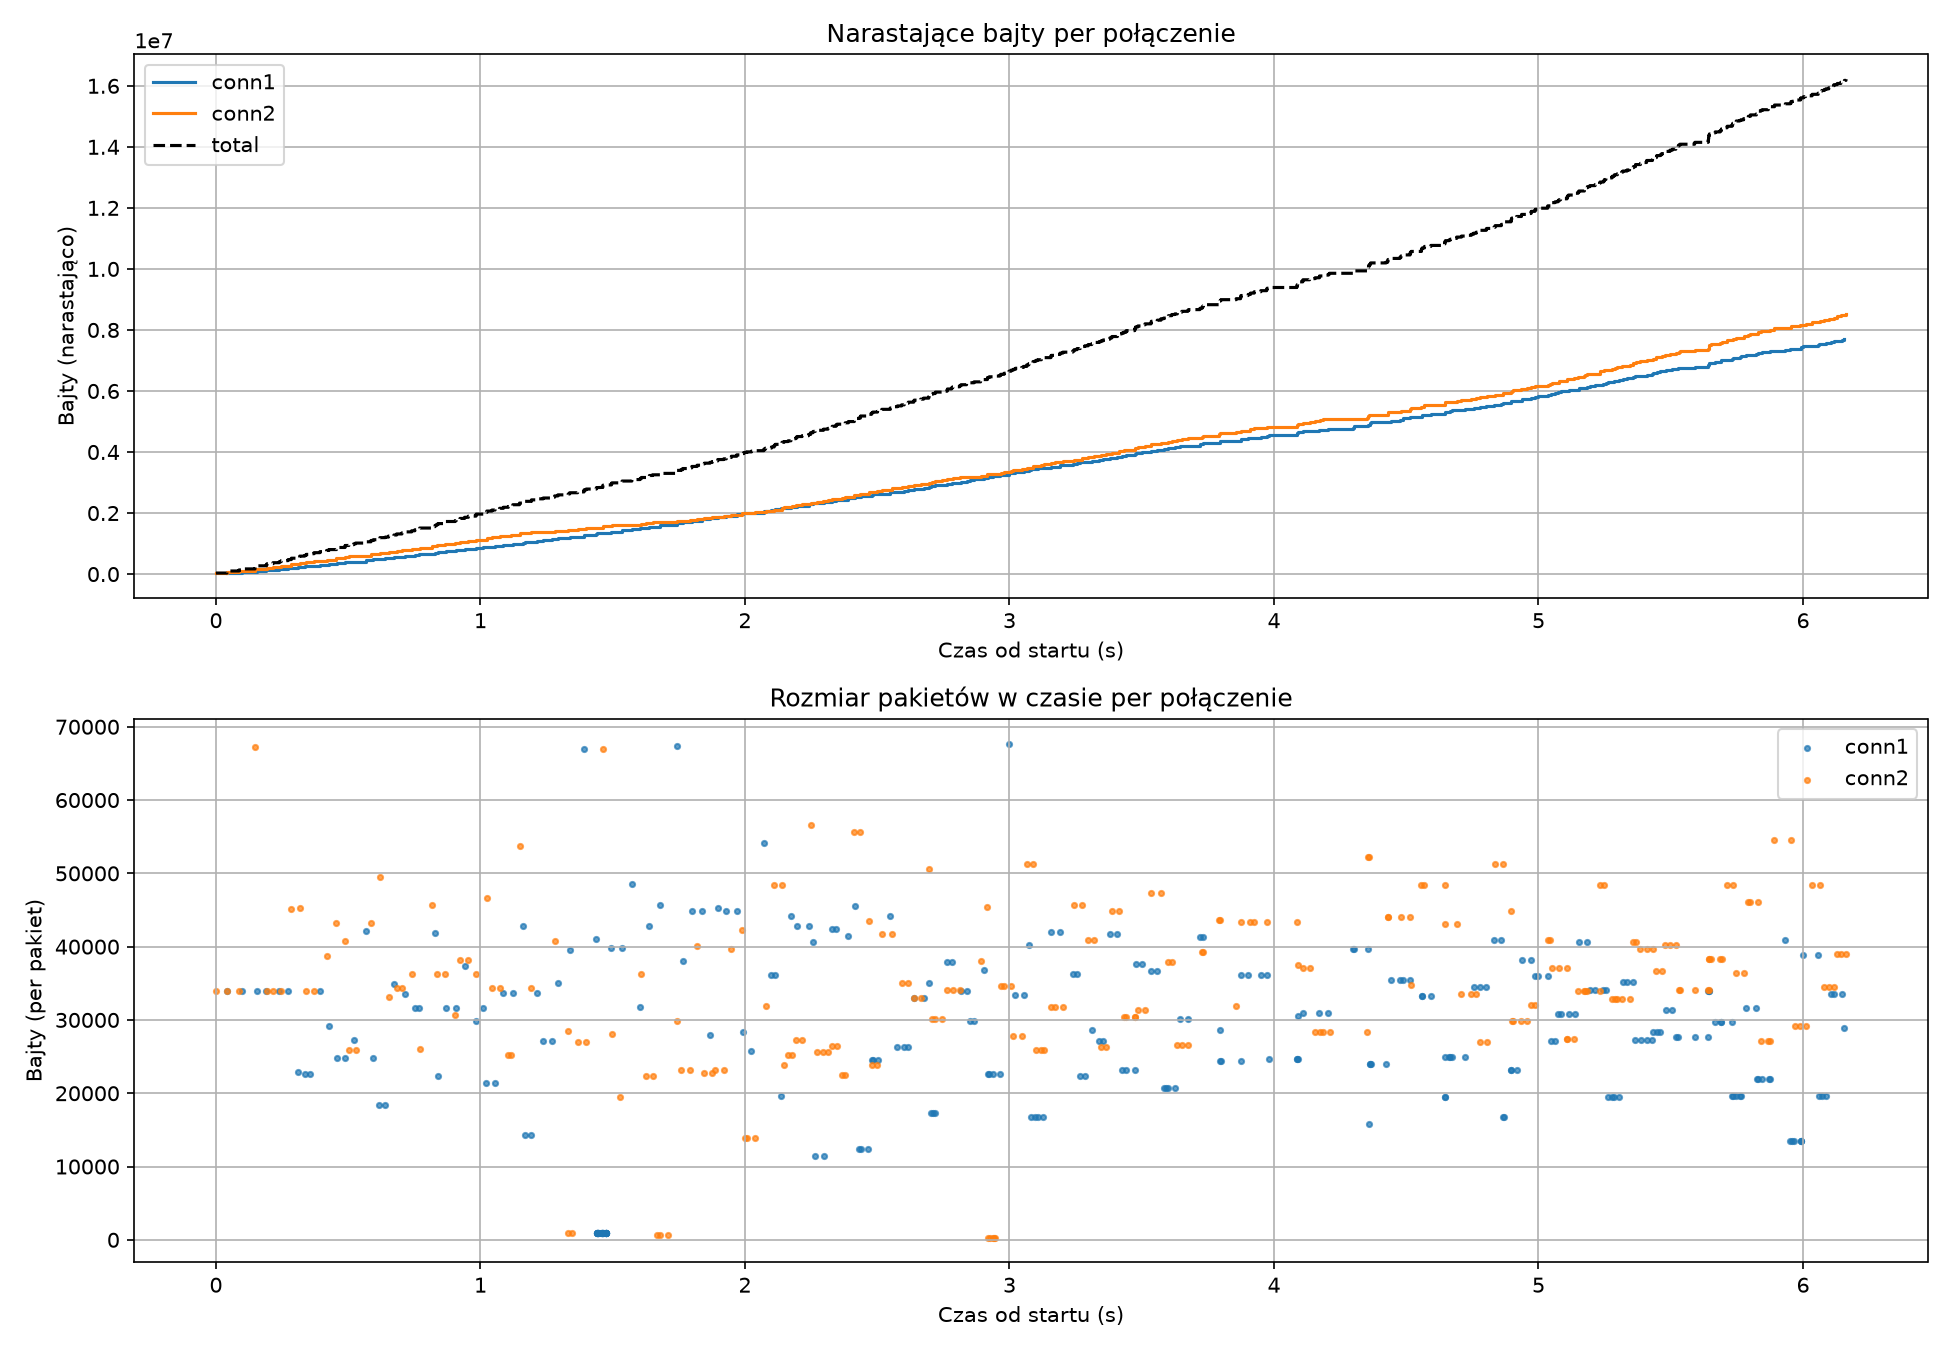

Source data for this figure (header and first rows):
timestamp, conn_id, data_size, offset, throughput
2026-08-15T18:20:14.4513213Z, conn2, 34000, 0, 78.89
2026-08-15T18:20:14.4518664Z, conn1, 34000, 34000, 20.28
2026-08-15T18:20:14.4530323Z, conn1, 34000, 102000, 54.73
2026-08-15T18:20:14.4542169Z, conn1, 34000, 170000, 58.50
2026-08-15T18:20:14.4553488Z, conn2, 34000, 34000, 56.13
2026-08-15T18:20:14.4570131Z, conn1, 34000, 238000, 58.77
2026-08-15T18:20:14.4575802Z, conn1, 34000, 306000, 57.18
2026-08-15T18:20:14.4581156Z, conn2, 34000, 68000, 19.56
2026-08-15T18:20:14.4603345Z, conn1, 34000, 374000, 56.54
2026-08-15T18:20:14.4608891Z, conn2, 34000, 102000, 0.00
2026-08-15T18:20:14.4622287Z, conn1, 34000, 442000, 60.20
2026-08-15T18:20:14.462804Z, conn2, 34000, 136000, 16.93
2026-08-15T18:20:14.4645194Z, conn2, 34000, 170000, 57.35
2026-08-15T18:20:14.4657242Z, conn1, 34000, 510000, 50.57
2026-08-15T18:20:14.466805Z, conn2, 34000, 204000, 27.50
2026-08-15T18:20:14.4679445Z, conn1, 34000, 578000, 29.18
2026-08-15T18:20:14.4679445Z, conn2, 34000, 238000, 56.76
2026-08-15T18:20:14.4702027Z, conn1, 34000, 646000, 19.02
2026-08-15T18:20:14.4717306Z, conn2, 34000, 272000, 54.83
2026-08-15T18:20:14.4728283Z, conn1, 34000, 714000, 22.26
2026-08-15T18:20:14.4750736Z, conn1, 34000, 782000, 57.62
2026-08-15T18:20:14.475635Z, conn2, 34000, 306000, 9.70
2026-08-15T18:20:14.4778817Z, conn1, 34000, 850000, 19.25
2026-08-15T18:20:14.4795742Z, conn2, 34000, 340000, 28.86
2026-08-15T18:20:14.4801419Z, conn1, 34000, 918000, 19.17
2026-08-15T18:20:14.4806797Z, conn2, 34000, 374000, 29.33
2026-08-15T18:20:14.4824402Z, conn2, 34000, 408000, 29.12
2026-08-15T18:20:14.4830166Z, conn1, 34000, 986000, 18.70
2026-08-15T18:20:14.4853003Z, conn2, 34000, 442000, 59.36
2026-08-15T18:20:14.4881391Z, conn1, 34000, 1054000, 11.42
2026-08-15T18:20:14.489842Z, conn1, 34000, 1122000, 19.04
2026-08-15T18:20:14.4909769Z, conn2, 34000, 476000, 14.31
2026-08-15T18:20:14.4920897Z, conn1, 34000, 1190000, 19.50
2026-08-15T18:20:14.4940319Z, conn2, 34000, 510000, 29.62
2026-08-15T18:20:14.4970516Z, conn1, 34000, 1258000, 10.74
2026-08-15T18:20:14.4976288Z, conn2, 34000, 544000, 0.00
2026-08-15T18:20:14.4988057Z, conn2, 34000, 578000, 55.94
2026-08-15T18:20:14.4999988Z, conn1, 34000, 1326000, 18.29
2026-08-15T18:20:14.5011269Z, conn2, 34000, 612000, 19.20
2026-08-15T18:20:14.5037559Z, conn2, 34000, 646000, 18.83
2026-08-15T18:20:14.5042965Z, conn2, 34000, 680000, 59.98
2026-08-15T18:20:14.5067557Z, conn1, 34000, 1394000, 17.14
2026-08-15T18:20:14.5073038Z, conn2, 34000, 714000, 10.78
2026-08-15T18:20:14.508394Z, conn1, 34000, 1462000, 59.91
2026-08-15T18:20:14.5123145Z, conn2, 34000, 748000, 25.96
2026-08-15T18:20:14.5134324Z, conn2, 34000, 782000, 58.92
2026-08-15T18:20:14.5145568Z, conn1, 34000, 1530000, 28.84
2026-08-15T18:20:14.51575Z, conn2, 34000, 816000, 27.32
2026-08-15T18:20:14.5180715Z, conn2, 34000, 850000, 28.10
2026-08-15T18:20:14.5186391Z, conn1, 34000, 1598000, 54.62
2026-08-15T18:20:14.5191983Z, conn1, 34000, 1666000, 0.00
2026-08-15T18:20:14.5218941Z, conn1, 34000, 1734000, 57.50
2026-08-15T18:20:14.5265574Z, conn1, 34000, 1802000, 7.93
2026-08-15T18:20:14.5273258Z, conn2, 34000, 884000, 56.30
2026-08-15T18:20:14.5279073Z, conn1, 34000, 1870000, 24.02
2026-08-15T18:20:14.5284623Z, conn2, 34000, 918000, 58.42
2026-08-15T18:20:14.5296534Z, conn1, 34000, 1938000, 52.39
2026-08-15T18:20:14.5302184Z, conn2, 34000, 952000, 56.67
2026-08-15T18:20:14.5307597Z, conn1, 34000, 2006000, 29.31
2026-08-15T18:20:14.5313347Z, conn2, 34000, 986000, 29.05
... 1,433 more rows
